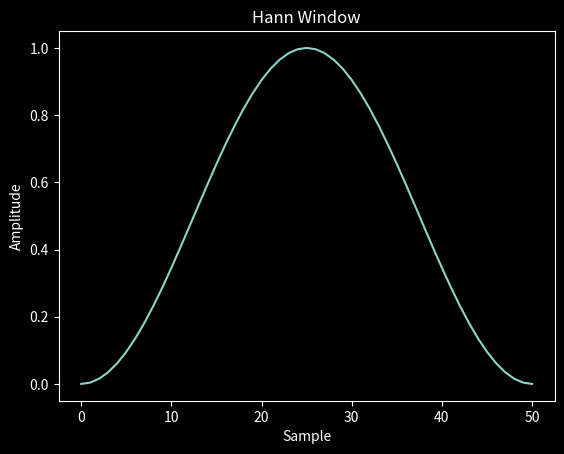
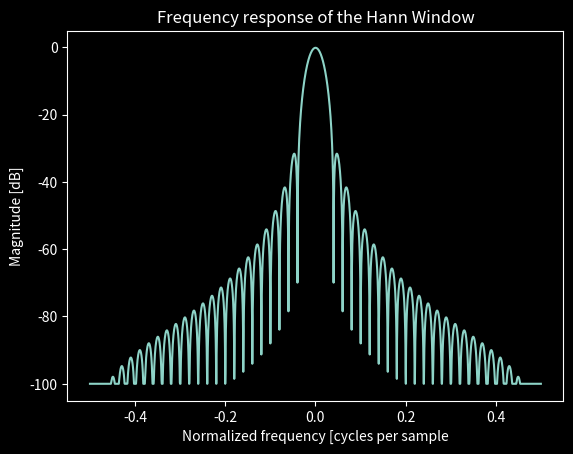

These figures' Python source, in order:
# coding: utf-8

'''
hanning window
https://numpy.org/doc/stable/reference/generated/numpy.hanning.html
'''

import matplotlib.pyplot as plt

import numpy as np
from numpy.fft import fft, fftshift


def main():
    ''' main '''
    window = np.hanning(51)
    plt.style.use('dark_background')
    plt.plot(window)
    plt.title('Hann Window')
    plt.ylabel('Amplitude')
    plt.xlabel('Sample')

    plt.figure()
    A = fft(window, 2048) / 25.5
    mag = np.abs(fftshift(A))
    freq = np.linspace(-0.5, 0.5, len(A))
    with np.errstate(divide='ignore', invalid='ignore'):
        response = 20 * np.log10(mag)

    response = np.clip(response, -100, 100)
    plt.plot(freq, response)
    plt.title('Frequency response of the Hann Window')
    plt.ylabel('Magnitude [dB]')
    plt.xlabel('Normalized frequency [cycles per sample')
    plt.axis('tight')
    plt.show()

if __name__ == '__main__':
    main()
